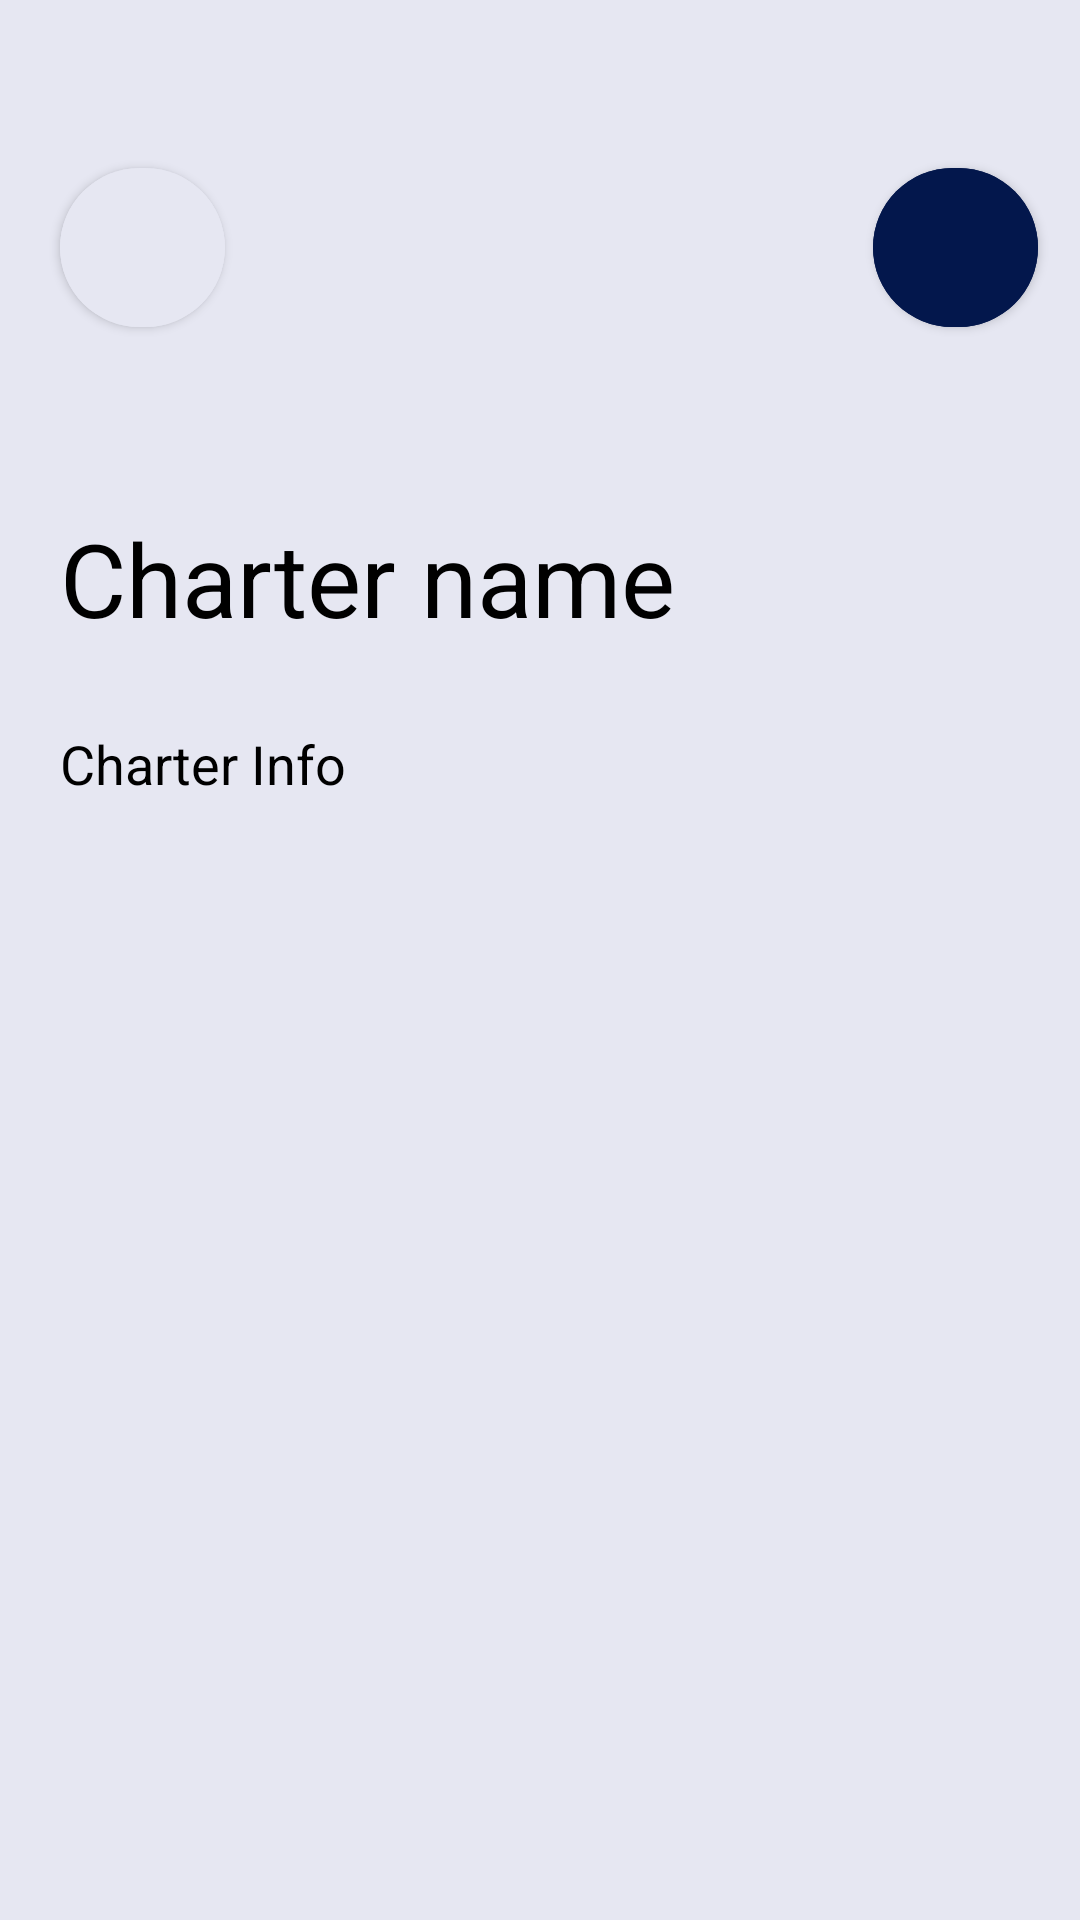

This screen was rendered from an Android layout file. Write that file and the resources it references.
<!-- AndroidManifest.xml: application theme Theme.StarWarsCharacters -->
<!-- res/layout/character_layout.xml -->
<?xml version="1.0" encoding="utf-8"?>
<androidx.constraintlayout.widget.ConstraintLayout xmlns:android="http://schemas.android.com/apk/res/android"
    xmlns:app="http://schemas.android.com/apk/res-auto"
    android:layout_width="match_parent"
    android:layout_height="match_parent"
    android:background="@color/backCharterBT">

    <TextView
        android:id="@+id/textView3"
        android:layout_width="wrap_content"
        android:layout_height="wrap_content"
        android:layout_marginStart="20dp"
        android:layout_marginTop="55dp"
        android:text="@string/charter_name_info"
        android:textColor="@color/black"
        android:textSize="34sp"
        app:layout_constraintStart_toStartOf="parent"
        app:layout_constraintTop_toBottomOf="@+id/btBack" />

    <TextView
        android:layout_width="wrap_content"
        android:layout_height="wrap_content"
        android:layout_marginStart="20dp"
        android:layout_marginTop="27dp"
        android:text="@string/charter_info"
        android:textColor="@color/black"
        android:textSize="18sp"
        app:layout_constraintStart_toStartOf="parent"
        app:layout_constraintTop_toBottomOf="@+id/textView3" />

    <com.google.android.material.button.MaterialButton
        android:id="@+id/btBack"
        android:layout_width="55dp"
        android:layout_height="65dp"
        android:layout_marginStart="20dp"
        android:layout_marginTop="50dp"
        android:backgroundTint="@color/backCharterBT"
        android:text=""
        app:cornerRadius="38dp"
        app:icon="@drawable/back_arrow"
        app:iconTint="@color/black"
        app:layout_constraintEnd_toEndOf="@+id/btFavorite"
        app:layout_constraintHorizontal_bias="0.0"
        app:layout_constraintStart_toStartOf="parent"
        app:layout_constraintTop_toTopOf="parent" />

    <com.google.android.material.button.MaterialButton
        android:id="@+id/btFavorite"
        android:layout_width="55dp"
        android:layout_height="65dp"
        android:layout_marginEnd="14dp"
        android:backgroundTint="@color/favoriteCharterBT"
        android:paddingHorizontal="13dp"
        android:text=""
        app:cornerRadius="38dp"
        app:icon="@drawable/favorite_image"
        app:layout_constraintEnd_toEndOf="parent"
        app:layout_constraintHorizontal_bias="1.0"
        app:layout_constraintStart_toEndOf="@+id/btBack"
        app:layout_constraintTop_toTopOf="@+id/btBack" />

</androidx.constraintlayout.widget.ConstraintLayout>
<!-- resources referenced by this layout -->
<resources>
  <color name="backCharterBT">#E6E7F2</color>
  <color name="black">#FF000000</color>
  <color name="favoriteCharterBT">#03174C</color>
  <string name="charter_info">Charter Info</string>
  <string name="charter_name_info">Charter name</string>
  <style name="Theme.StarWarsCharacters" parent="Theme.MaterialComponents.Light.NoActionBar" />
</resources>
